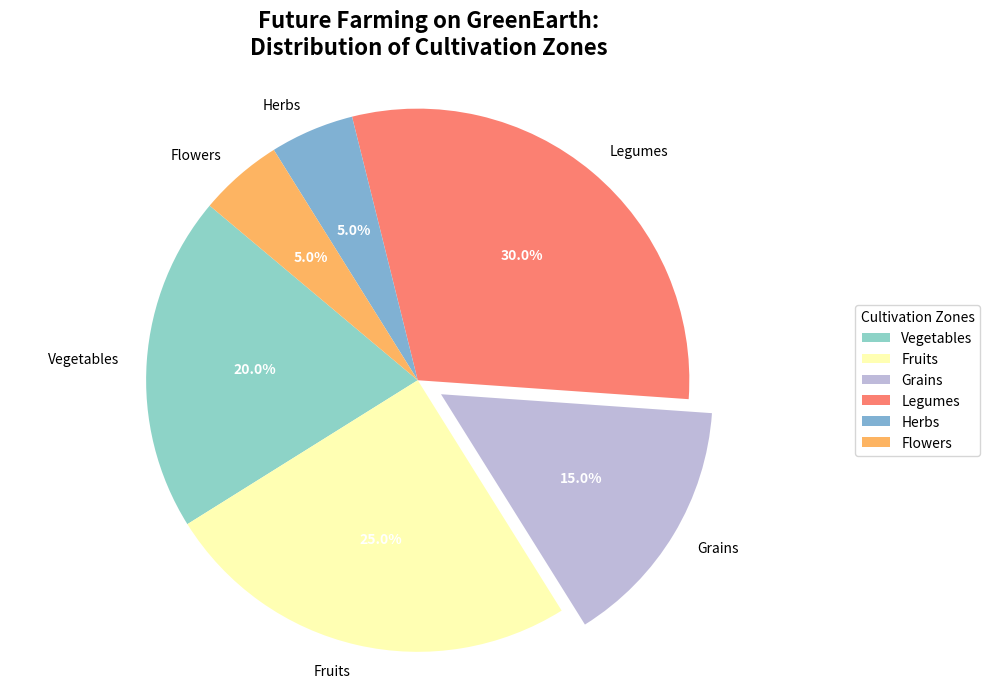

This figure's Python source:
import matplotlib.pyplot as plt
import numpy as np

zones = ['Vegetables', 'Fruits', 'Grains', 'Legumes', 'Herbs', 'Flowers']
# New altered values manually shuffled, keeping the original sum of 100
zone_acres = np.array([20, 25, 15, 30, 5, 5])
colors = ['#8dd3c7', '#ffffb3', '#bebada', '#fb8072', '#80b1d3', '#fdb462']

explode = (0, 0, 0.1, 0, 0, 0)

fig, ax = plt.subplots(figsize=(10, 7))
wedges, texts, autotexts = ax.pie(
    zone_acres, 
    explode=explode, 
    labels=zones, 
    colors=colors,
    autopct='%1.1f%%', 
    startangle=140
)

for autotext in autotexts:
    autotext.set_color('white')
    autotext.set_fontsize(10)
    autotext.set_weight('bold')

ax.axis('equal')

plt.title(
    'Future Farming on GreenEarth:\nDistribution of Cultivation Zones', 
    fontsize=16, 
    weight='bold', 
    pad=20
)

ax.legend(wedges, zones, title="Cultivation Zones", loc='center left', bbox_to_anchor=(1, 0, 0.5, 1))
plt.tight_layout()
plt.show()
